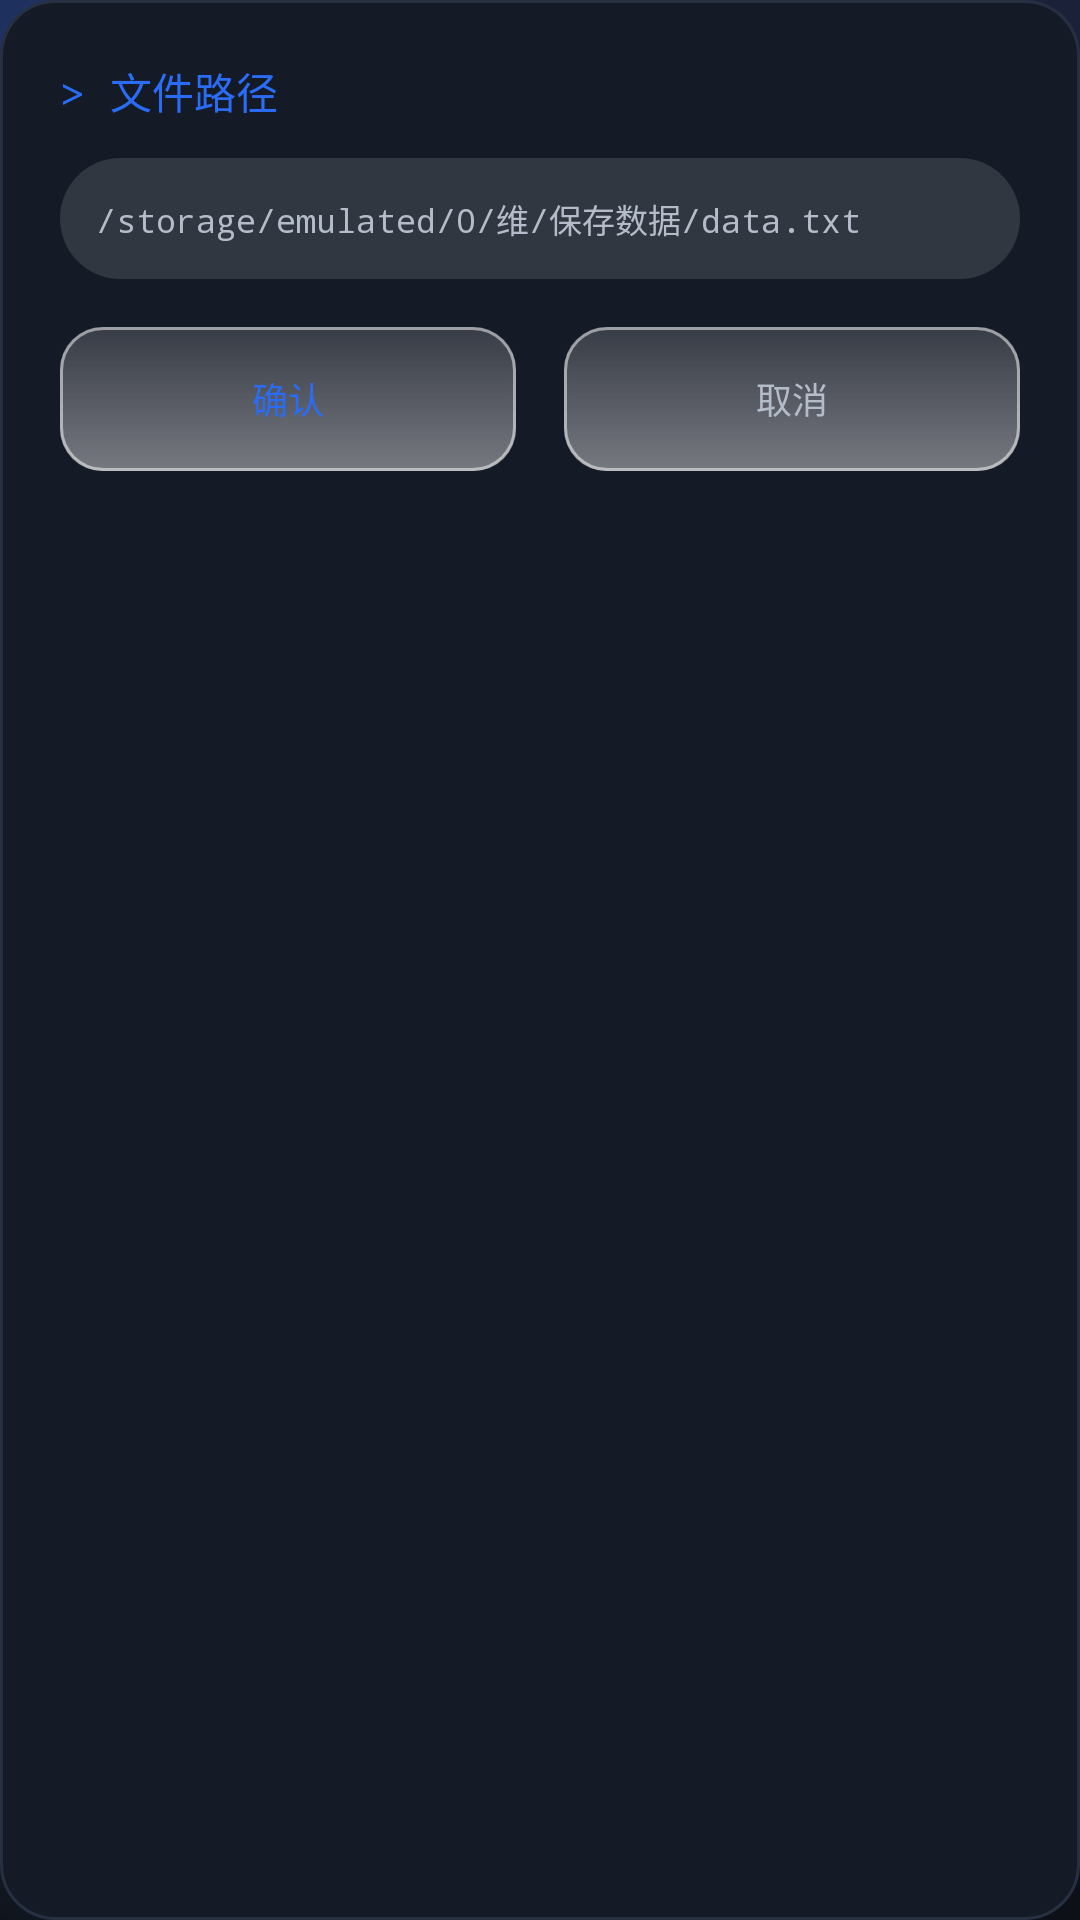

Write the Android layout XML for this screen, with the resource values it uses.
<!-- AndroidManifest.xml: application theme AppTheme -->
<!-- res/layout/dialog_file_input.xml -->
<?xml version="1.0" encoding="utf-8"?>
<LinearLayout xmlns:android="http://schemas.android.com/apk/res/android"
    android:layout_width="match_parent"
    android:layout_height="wrap_content"
    android:orientation="vertical"
    android:background="@drawable/bg_card"
    android:padding="20dp">

    <TextView
        android:layout_width="wrap_content"
        android:layout_height="wrap_content"
        android:text="> 文件路径"
        android:textSize="14sp"
        android:textColor="@color/accent_cyan"
        android:fontFamily="monospace"
        android:layout_marginBottom="12dp" />

    <EditText
        android:id="@+id/edit_file_path"
        android:layout_width="match_parent"
        android:layout_height="wrap_content"
        android:hint="/storage/emulated/0/维/保存数据/data.txt"
        android:background="@drawable/bg_input_state"
        android:padding="12dp"
        android:textSize="11sp"
        android:fontFamily="monospace"
        android:textColor="@color/text_primary"
        android:textColorHint="@color/text_secondary"
        android:layout_marginBottom="16dp" />

    <LinearLayout
        android:layout_width="match_parent"
        android:layout_height="wrap_content"
        android:orientation="horizontal">

        <Button
            android:id="@+id/btn_confirm"
            android:layout_width="0dp"
            android:layout_height="wrap_content"
            android:layout_weight="1"
            android:text="确认"
            android:textSize="12sp"
            android:textColor="@color/accent_cyan"
            android:background="@drawable/bg_button_secondary"
            android:layout_marginRight="8dp"
            android:fontFamily="monospace" />

        <Button
            android:id="@+id/btn_cancel"
            android:layout_width="0dp"
            android:layout_height="wrap_content"
            android:layout_weight="1"
            android:text="取消"
            android:textSize="12sp"
            android:textColor="@color/text_secondary"
            android:background="@drawable/bg_button_secondary"
            android:layout_marginLeft="8dp"
            android:fontFamily="monospace" />

    </LinearLayout>

</LinearLayout>
<!-- resources referenced by this layout -->
<resources>
  <color name="accent_cyan">#2B6CF6</color>
  <color name="text_primary">#F7F8FA</color>
  <color name="text_secondary">#B4BCC9</color>
  <!-- drawable bg_button_secondary (drawable) -->
  <?xml version="1.0" encoding="utf-8"?>
  <layer-list xmlns:android="http://schemas.android.com/apk/res/android">
      <item>
          <shape android:shape="rectangle">
              <solid android:color="#25FFFFFF" />
              <corners android:radius="14dp" />
          </shape>
      </item>
      <item>
          <shape android:shape="rectangle">
              <gradient android:angle="90" android:startColor="#50FFFFFF" android:endColor="#00FFFFFF" />
              <corners android:radius="14dp" />
          </shape>
      </item>
      <item>
          <shape android:shape="rectangle">
              <stroke android:width="1dp" android:color="#80FFFFFF" />
              <corners android:radius="14dp" />
          </shape>
      </item>
  </layer-list>
  <!-- drawable bg_card (drawable) -->
  <?xml version="1.0" encoding="utf-8"?>
  <shape xmlns:android="http://schemas.android.com/apk/res/android" android:shape="rectangle">
      <solid android:color="#151B26" />
      <corners android:radius="18dp" />
      <stroke android:width="1dp" android:color="#263041" />
  </shape>
  <!-- drawable bg_input_state (drawable) -->
  <?xml version="1.0" encoding="utf-8"?>
  <selector xmlns:android="http://schemas.android.com/apk/res/android">
      <item android:state_focused="true">
          <layer-list>
              
              <item>
                  <shape android:shape="rectangle">
                      <solid android:color="#0A2B6CF6" />
                      <corners android:radius="26dp" />
                  </shape>
              </item>
              
              <item android:left="3dp" android:top="3dp" android:right="3dp" android:bottom="3dp">
                  <shape android:shape="rectangle">
                      <solid android:color="#26FFFFFF" />
                      <corners android:radius="23dp" />
                      <stroke android:width="1dp" android:color="#5C2B6CF6" />
                  </shape>
              </item>
          </layer-list>
      </item>
      <item>
          <shape android:shape="rectangle">
              <solid android:color="#1FFFFFFF" />
              <corners android:radius="22dp" />
          </shape>
      </item>
  </selector>
  <style name="AppTheme" parent="Theme.AppCompat.NoActionBar">
          <item name="colorPrimary">@color/bg_primary</item>
          <item name="colorPrimaryDark">@color/bg_primary</item>
          <item name="colorAccent">@color/accent_cyan</item>
          <item name="android:windowBackground">@drawable/bg_window</item>
          <item name="android:textColorPrimary">@color/text_primary</item>
          <item name="android:textColorSecondary">@color/text_secondary</item>
          <item name="android:windowAnimationStyle">@style/AppWindowAnim</item>
      </style>
  <color name="bg_primary">#0E1018</color>
  <style name="AppWindowAnim">
          <item name="android:activityOpenEnterAnimation">@anim/slide_in_right</item>
          <item name="android:activityOpenExitAnimation">@anim/fade_out</item>
          <item name="android:activityCloseEnterAnimation">@anim/fade_in</item>
          <item name="android:activityCloseExitAnimation">@anim/slide_out_right</item>
      </style>
</resources>
